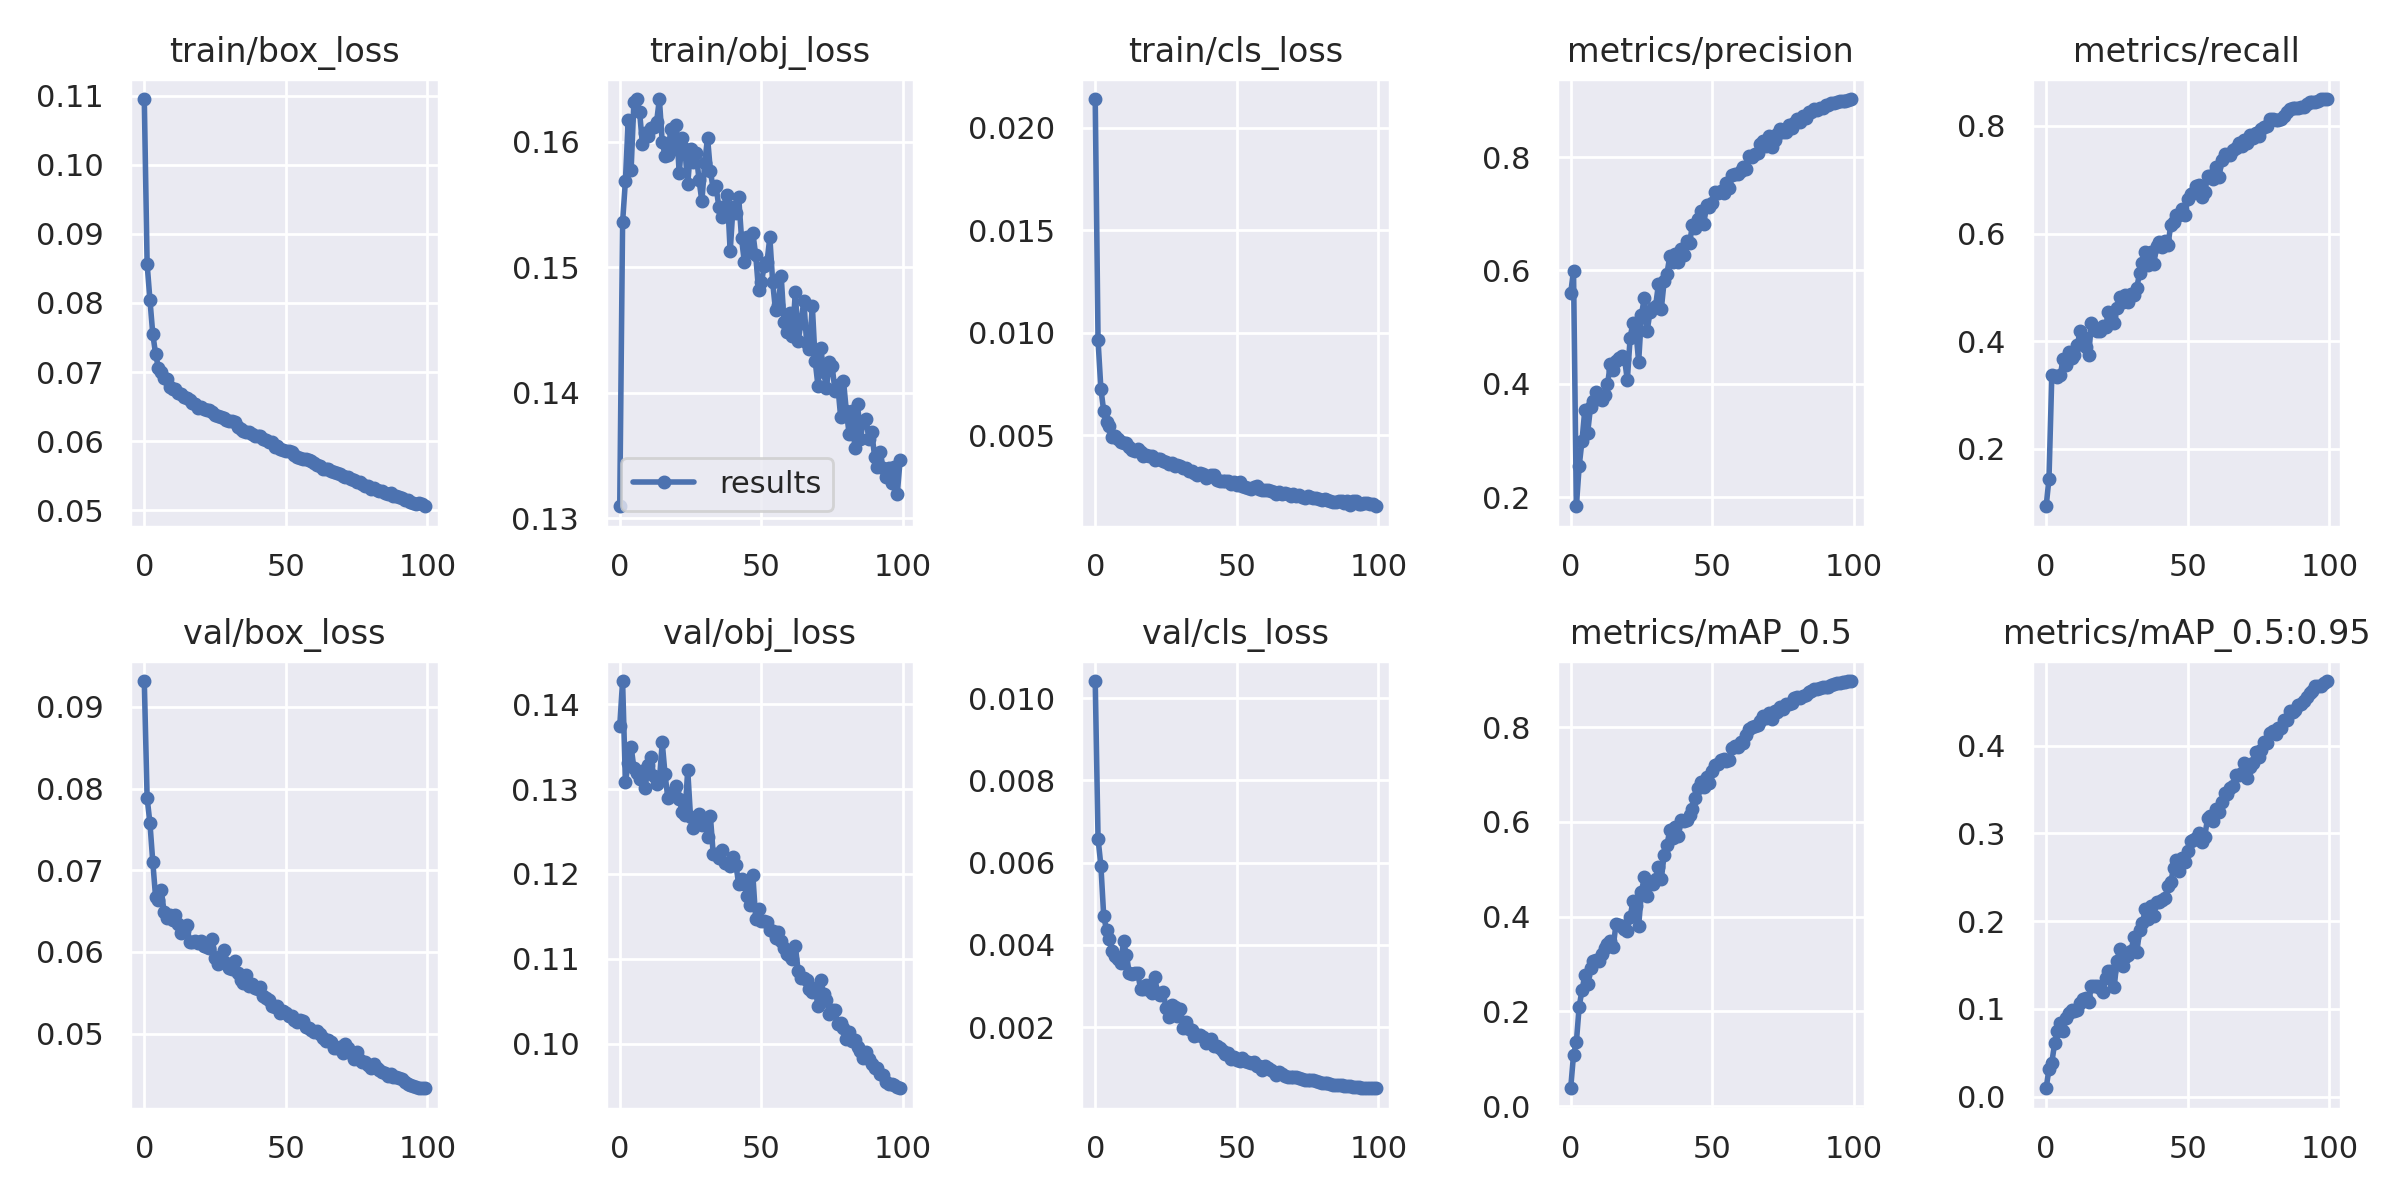

Data behind this chart, as committed beside it:
epoch, train/box_loss, train/obj_loss, train/cls_loss, metrics/precision, metrics/recall, metrics/mAP_0.5, metrics/mAP_0.5:0.95, val/box_loss, val/obj_loss, val/cls_loss, x/lr0, x/lr1, x/lr2
0, 0.1095, 0.131, 0.02141, 0.5599, 0.09357, 0.03765, 0.009595, 0.09316, 0.1374, 0.01041, 0.07025, 0.003306, 0.003306
1, 0.08568, 0.1536, 0.009626, 0.5995, 0.145, 0.1081, 0.03179, 0.07888, 0.1427, 0.006585, 0.04018, 0.006573, 0.006573
2, 0.08043, 0.1569, 0.00727, 0.1839, 0.3369, 0.1345, 0.0389, 0.07576, 0.1309, 0.005924, 0.01005, 0.009775, 0.009775
3, 0.07553, 0.1618, 0.006175, 0.2546, 0.3362, 0.21, 0.06071, 0.07105, 0.1331, 0.004701, 0.009703, 0.009703, 0.009703
4, 0.07261, 0.1577, 0.00566, 0.2996, 0.3342, 0.2448, 0.07532, 0.06668, 0.135, 0.004356, 0.009703, 0.009703, 0.009703
5, 0.07056, 0.1631, 0.005429, 0.3546, 0.3381, 0.2766, 0.08446, 0.06632, 0.1325, 0.004134, 0.009604, 0.009604, 0.009604
6, 0.07004, 0.1634, 0.004905, 0.3138, 0.367, 0.2581, 0.07516, 0.06753, 0.1319, 0.003861, 0.009505, 0.009505, 0.009505
7, 0.06921, 0.1624, 0.004938, 0.359, 0.3555, 0.2915, 0.09018, 0.0649, 0.1312, 0.003727, 0.009406, 0.009406, 0.009406
8, 0.06895, 0.1598, 0.004813, 0.3698, 0.3793, 0.3064, 0.09561, 0.06415, 0.1321, 0.003647, 0.009307, 0.009307, 0.009307
9, 0.06788, 0.1607, 0.004674, 0.3858, 0.3684, 0.3084, 0.0983, 0.06456, 0.1301, 0.003556, 0.009208, 0.009208, 0.009208
10, 0.06759, 0.1604, 0.004621, 0.3783, 0.3745, 0.3065, 0.0977, 0.06393, 0.1329, 0.004083, 0.009109, 0.009109, 0.009109
11, 0.0675, 0.1611, 0.004625, 0.3712, 0.3931, 0.32, 0.09903, 0.06455, 0.1338, 0.00376, 0.00901, 0.00901, 0.00901
12, 0.06702, 0.1612, 0.004446, 0.3794, 0.4188, 0.3343, 0.1066, 0.06347, 0.1315, 0.003322, 0.008911, 0.008911, 0.008911
13, 0.06689, 0.1616, 0.004298, 0.3988, 0.4078, 0.3431, 0.1112, 0.0623, 0.1306, 0.003301, 0.008812, 0.008812, 0.008812
14, 0.06639, 0.1634, 0.004209, 0.4349, 0.3892, 0.3477, 0.1127, 0.06262, 0.131, 0.003312, 0.008713, 0.008713, 0.008713
15, 0.06621, 0.16, 0.004316, 0.4246, 0.3744, 0.3358, 0.1078, 0.06324, 0.1355, 0.003324, 0.008614, 0.008614, 0.008614
16, 0.06602, 0.1589, 0.004184, 0.4399, 0.434, 0.3839, 0.1261, 0.06127, 0.1317, 0.002936, 0.008515, 0.008515, 0.008515
17, 0.06557, 0.1589, 0.003976, 0.4462, 0.4225, 0.3817, 0.126, 0.06119, 0.1289, 0.00292, 0.008416, 0.008416, 0.008416
18, 0.06537, 0.161, 0.00403, 0.449, 0.4196, 0.3801, 0.1256, 0.06131, 0.1294, 0.003012, 0.008317, 0.008317, 0.008317
19, 0.06487, 0.1594, 0.003989, 0.4446, 0.4197, 0.3748, 0.124, 0.0611, 0.1298, 0.002895, 0.008218, 0.008218, 0.008218
20, 0.06498, 0.1613, 0.003963, 0.4065, 0.4277, 0.3699, 0.1193, 0.06135, 0.1303, 0.002818, 0.008119, 0.008119, 0.008119
21, 0.06463, 0.1575, 0.003782, 0.4815, 0.4267, 0.3999, 0.1348, 0.06068, 0.1289, 0.003217, 0.00802, 0.00802, 0.00802
22, 0.0645, 0.1603, 0.003855, 0.508, 0.4545, 0.4323, 0.1434, 0.06055, 0.1273, 0.002834, 0.007921, 0.007921, 0.007921
23, 0.06445, 0.1594, 0.00383, 0.495, 0.4452, 0.4229, 0.1432, 0.06046, 0.1269, 0.002772, 0.007822, 0.007822, 0.007822
24, 0.06415, 0.1566, 0.003717, 0.4389, 0.4338, 0.3805, 0.1245, 0.06163, 0.1322, 0.002864, 0.007723, 0.007723, 0.007723
25, 0.06386, 0.1594, 0.003704, 0.5215, 0.4618, 0.4526, 0.1545, 0.05926, 0.1267, 0.002459, 0.007624, 0.007624, 0.007624
26, 0.06359, 0.1584, 0.0036, 0.5521, 0.4814, 0.4833, 0.1683, 0.05853, 0.1254, 0.002252, 0.007525, 0.007525, 0.007525
27, 0.06355, 0.1591, 0.003651, 0.4934, 0.4727, 0.4432, 0.1484, 0.05952, 0.1265, 0.002535, 0.007426, 0.007426, 0.007426
28, 0.0633, 0.1569, 0.003502, 0.5261, 0.4856, 0.4679, 0.1591, 0.06028, 0.127, 0.002486, 0.007327, 0.007327, 0.007327
29, 0.06312, 0.1552, 0.003543, 0.533, 0.4727, 0.4693, 0.1615, 0.05862, 0.1258, 0.002277, 0.007228, 0.007228, 0.007228
30, 0.06293, 0.1583, 0.003521, 0.5375, 0.4872, 0.479, 0.1663, 0.05809, 0.1263, 0.00244, 0.007129, 0.007129, 0.007129
31, 0.06288, 0.1603, 0.003379, 0.5762, 0.4854, 0.5047, 0.1821, 0.0579, 0.1243, 0.00198, 0.00703, 0.00703, 0.00703
32, 0.06275, 0.1577, 0.003396, 0.5319, 0.4995, 0.4788, 0.1644, 0.05883, 0.1268, 0.002131, 0.006931, 0.006931, 0.006931
33, 0.06201, 0.1562, 0.003249, 0.581, 0.5266, 0.5308, 0.1894, 0.05739, 0.1224, 0.001946, 0.006832, 0.006832, 0.006832
34, 0.06178, 0.1564, 0.003262, 0.5946, 0.5452, 0.5508, 0.1978, 0.05651, 0.1223, 0.001935, 0.006733, 0.006733, 0.006733
35, 0.06142, 0.1548, 0.003174, 0.6252, 0.5665, 0.583, 0.2137, 0.05616, 0.1219, 0.001785, 0.006634, 0.006634, 0.006634
36, 0.06132, 0.154, 0.003045, 0.6148, 0.5421, 0.5666, 0.202, 0.05715, 0.1228, 0.001803, 0.006535, 0.006535, 0.006535
37, 0.06126, 0.1549, 0.003167, 0.6296, 0.5663, 0.5882, 0.2178, 0.05588, 0.1213, 0.00181, 0.006436, 0.006436, 0.006436
38, 0.06104, 0.1557, 0.003125, 0.6154, 0.5433, 0.5692, 0.2061, 0.05608, 0.1212, 0.001747, 0.006337, 0.006337, 0.006337
39, 0.06077, 0.1512, 0.00293, 0.6378, 0.577, 0.6048, 0.2214, 0.05553, 0.1209, 0.001605, 0.006238, 0.006238, 0.006238
40, 0.06077, 0.1548, 0.002939, 0.6267, 0.5845, 0.602, 0.2218, 0.05543, 0.1221, 0.001688, 0.006139, 0.006139, 0.006139
41, 0.06072, 0.1543, 0.00308, 0.6526, 0.5752, 0.6045, 0.2237, 0.05576, 0.1211, 0.001708, 0.00604, 0.00604, 0.00604
42, 0.06034, 0.1556, 0.003037, 0.6479, 0.5866, 0.6135, 0.2265, 0.05466, 0.1188, 0.001533, 0.005941, 0.005941, 0.005941
43, 0.06019, 0.1523, 0.002811, 0.6806, 0.5781, 0.6279, 0.24, 0.05442, 0.1194, 0.001541, 0.005842, 0.005842, 0.005842
44, 0.05983, 0.1504, 0.00277, 0.6756, 0.6161, 0.65, 0.2448, 0.05407, 0.1189, 0.001498, 0.005743, 0.005743, 0.005743
45, 0.05992, 0.1524, 0.00276, 0.6915, 0.621, 0.6704, 0.2602, 0.05344, 0.1174, 0.001427, 0.005644, 0.005644, 0.005644
46, 0.0591, 0.1512, 0.002757, 0.705, 0.6354, 0.6841, 0.2692, 0.05327, 0.1164, 0.001334, 0.005545, 0.005545, 0.005545
47, 0.05937, 0.1527, 0.002772, 0.6819, 0.6345, 0.6727, 0.2571, 0.05334, 0.1198, 0.001365, 0.005446, 0.005446, 0.005446
48, 0.05891, 0.151, 0.002598, 0.7159, 0.646, 0.6956, 0.2717, 0.05255, 0.1147, 0.001224, 0.005347, 0.005347, 0.005347
49, 0.05878, 0.1482, 0.002718, 0.7111, 0.6337, 0.6816, 0.2673, 0.05284, 0.1158, 0.001283, 0.005248, 0.005248, 0.005248
50, 0.05857, 0.1488, 0.002571, 0.719, 0.6633, 0.7082, 0.2795, 0.05249, 0.1145, 0.001209, 0.005149, 0.005149, 0.005149
51, 0.05862, 0.15, 0.002723, 0.7385, 0.6735, 0.7206, 0.2914, 0.05211, 0.1145, 0.001178, 0.00505, 0.00505, 0.00505
52, 0.05838, 0.1504, 0.002525, 0.7359, 0.6749, 0.7219, 0.2923, 0.05211, 0.1144, 0.001241, 0.004951, 0.004951, 0.004951
53, 0.05794, 0.1524, 0.002483, 0.7405, 0.6884, 0.7299, 0.2947, 0.05171, 0.1134, 0.001183, 0.004852, 0.004852, 0.004852
54, 0.05771, 0.1488, 0.002438, 0.7372, 0.6897, 0.7333, 0.3008, 0.05144, 0.1133, 0.001162, 0.004753, 0.004753, 0.004753
55, 0.05763, 0.1466, 0.002389, 0.7549, 0.6677, 0.7282, 0.2903, 0.0517, 0.1124, 0.001121, 0.004654, 0.004654, 0.004654
56, 0.05742, 0.147, 0.00247, 0.7448, 0.6767, 0.7311, 0.2956, 0.05158, 0.1132, 0.001161, 0.004555, 0.004555, 0.004555
57, 0.0574, 0.1493, 0.00251, 0.7682, 0.7061, 0.7565, 0.318, 0.0508, 0.1121, 0.001049, 0.004456, 0.004456, 0.004456
58, 0.05727, 0.1457, 0.002389, 0.771, 0.7065, 0.7594, 0.3198, 0.05073, 0.1113, 0.001051, 0.004357, 0.004357, 0.004357
59, 0.05718, 0.1448, 0.002303, 0.7703, 0.7011, 0.7574, 0.314, 0.05043, 0.1106, 0.0009671, 0.004258, 0.004258, 0.004258
... 40 more rows
